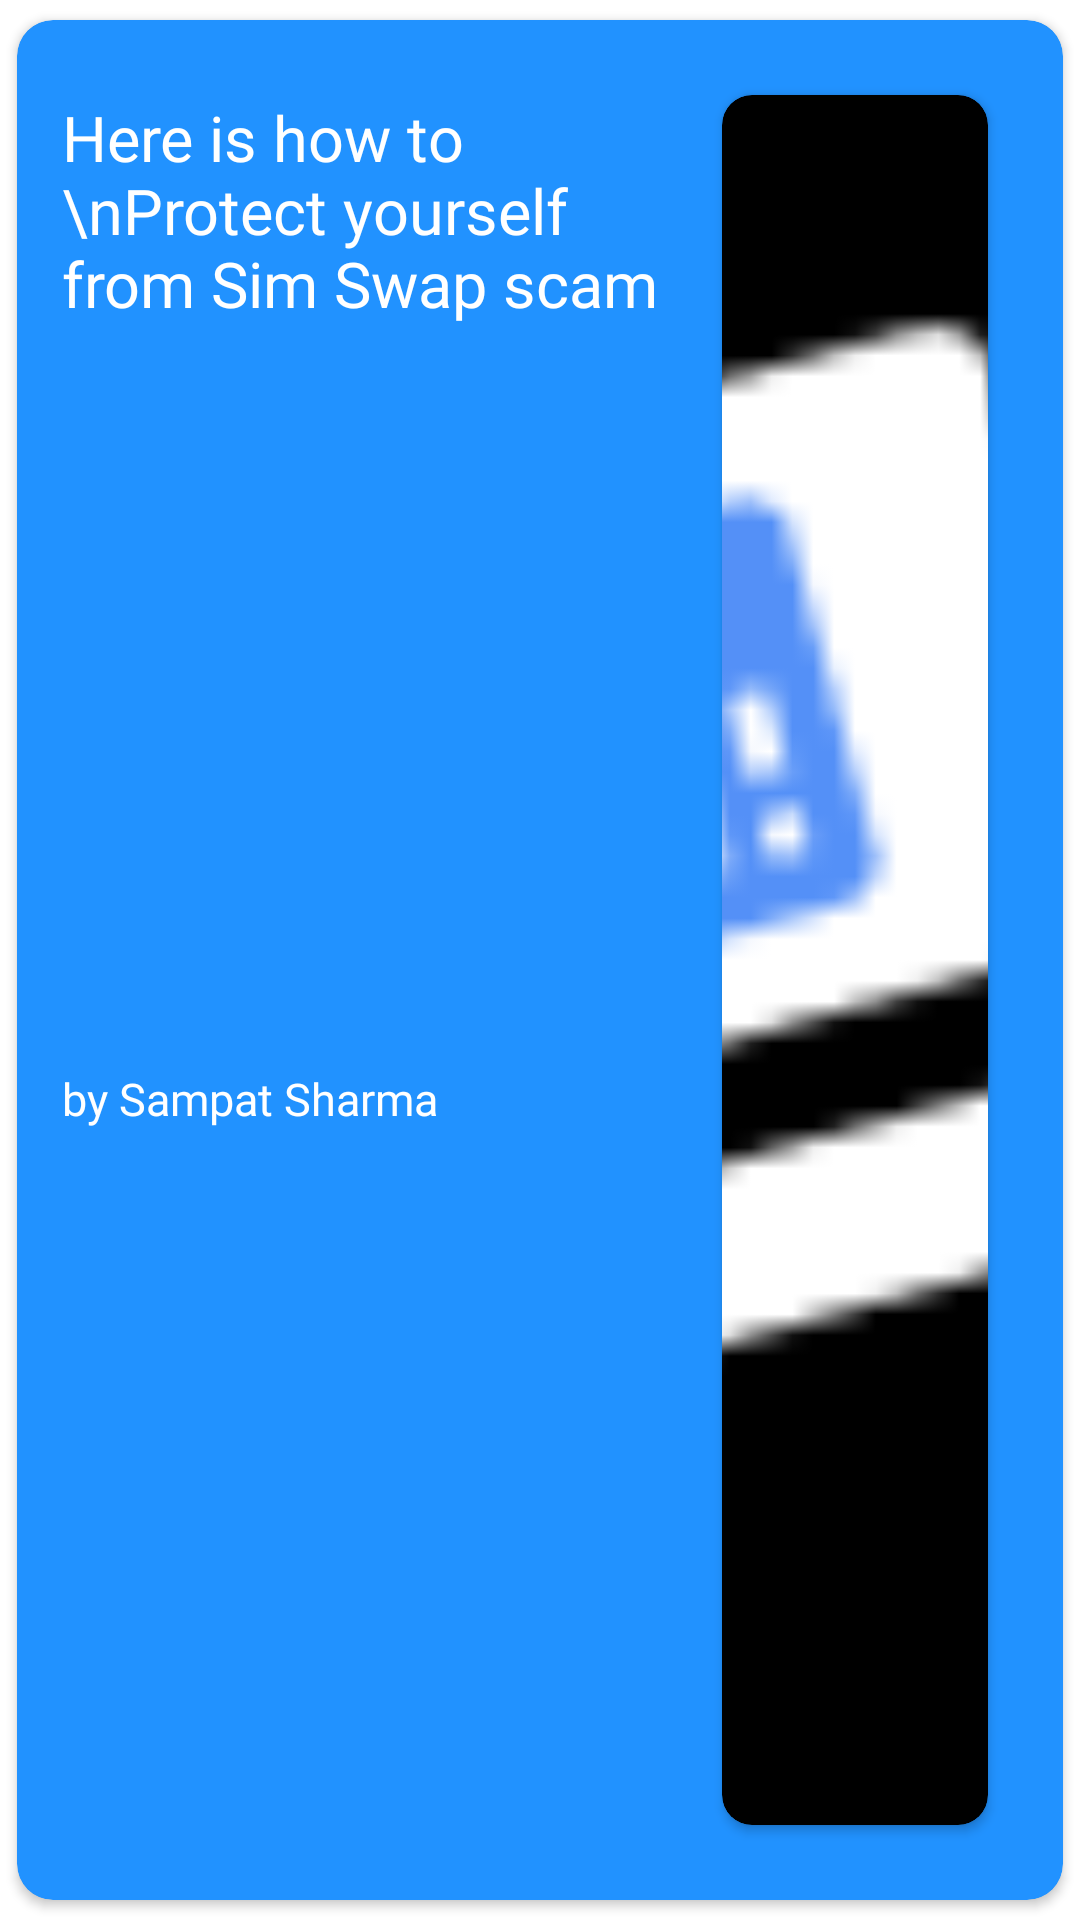

Reconstruct the res/layout file that produces this screen, plus the resources it refers to.
<!-- AndroidManifest.xml: application theme Theme.CyberDost -->
<!-- res/layout/home_slider_layout.xml -->
<?xml version="1.0" encoding="utf-8"?>
<androidx.cardview.widget.CardView xmlns:android="http://schemas.android.com/apk/res/android"
    xmlns:tools="http://schemas.android.com/tools"
    android:layout_width="match_parent"
    android:layout_height="180dp"
    xmlns:app="http://schemas.android.com/apk/res-auto"
    app:cardUseCompatPadding="true"
    android:layout_margin="5dp"
    app:cardCornerRadius="12dp"
    app:cardBackgroundColor="@color/main_color">

    <androidx.constraintlayout.widget.ConstraintLayout
        android:layout_width="match_parent"
        android:layout_height="match_parent"
        android:padding="15dp"
        >

        <TextView
            android:id="@+id/title_textview"
            style="@style/title_text"
            android:layout_width="210dp"
            android:layout_height="wrap_content"
            android:layout_marginTop="10dp"
            android:text="Here is how to \nProtect yourself from Sim Swap scam"
            android:textColor="@color/white"
            android:textSize="21sp"
            app:layout_constraintStart_toStartOf="parent"
            app:layout_constraintTop_toTopOf="parent" />

        <TextView
            android:id="@+id/author_textview"
            style="@style/reg_light_text"
            android:layout_width="210dp"
            android:layout_height="wrap_content"
            android:text="by Sampat Sharma"
            android:textColor="@color/white"
            android:textSize="15sp"
            android:layout_marginTop="5dp"
            app:layout_constraintBottom_toBottomOf="parent"
            app:layout_constraintStart_toStartOf="parent"
            app:layout_constraintTop_toBottomOf="@+id/title_textview" />

        <androidx.cardview.widget.CardView
            android:layout_width="0dp"
            android:layout_height="match_parent"
            app:layout_constraintTop_toTopOf="parent"
            app:layout_constraintStart_toEndOf="@+id/title_textview"
            app:layout_constraintBottom_toBottomOf="parent"
            app:layout_constraintEnd_toEndOf="parent"
            android:layout_margin="10dp"
            app:cardBackgroundColor="@color/black"
            app:cardCornerRadius="10dp"

            >
            <ImageView
                android:id="@+id/image"
                android:layout_width="match_parent"
                android:layout_height="match_parent"
                android:scaleType="centerCrop"
                android:src="@drawable/sim_swap_img"
                />
        </androidx.cardview.widget.CardView>

    </androidx.constraintlayout.widget.ConstraintLayout>

</androidx.cardview.widget.CardView>
<!-- resources referenced by this layout -->
<resources>
  <color name="black">#FF000000</color>
  <color name="main_color">#2192FF</color>
  <color name="white">#FFFFFFFF</color>
  <!-- drawable sim_swap_img: png bitmap (drawable, 1751 bytes) -->
  <style name="reg_light_text">
          <item name="android:textStyle">normal</item>
          <item name="android:fontFamily">@font/regular</item>
          <item name="android:textColor">#96999C</item>
      </style>
  <style name="title_text">
          <item name="android:fontFamily">@font/semibold</item>
          <item name="android:textColor">#0C0C0C</item>
          <item name="android:textSize">23sp</item>
      </style>
  <style name="Theme.CyberDost" parent="Theme.MaterialComponents.Light.NoActionBar">
          
          
          <item name="colorPrimary">#1E88E5</item>
          <item name="colorPrimaryVariant">#0D67B6</item>
          <item name="colorOnPrimary">@color/black</item>
          
          <item name="colorSecondary">@color/teal_200</item>
          <item name="colorSecondaryVariant">@color/teal_200</item>
          <item name="colorOnSecondary">@color/black</item>
          
          <item name="android:statusBarColor">?attr/colorPrimaryVariant</item>
      </style>
  <color name="teal_200">#FF03DAC5</color>
</resources>
